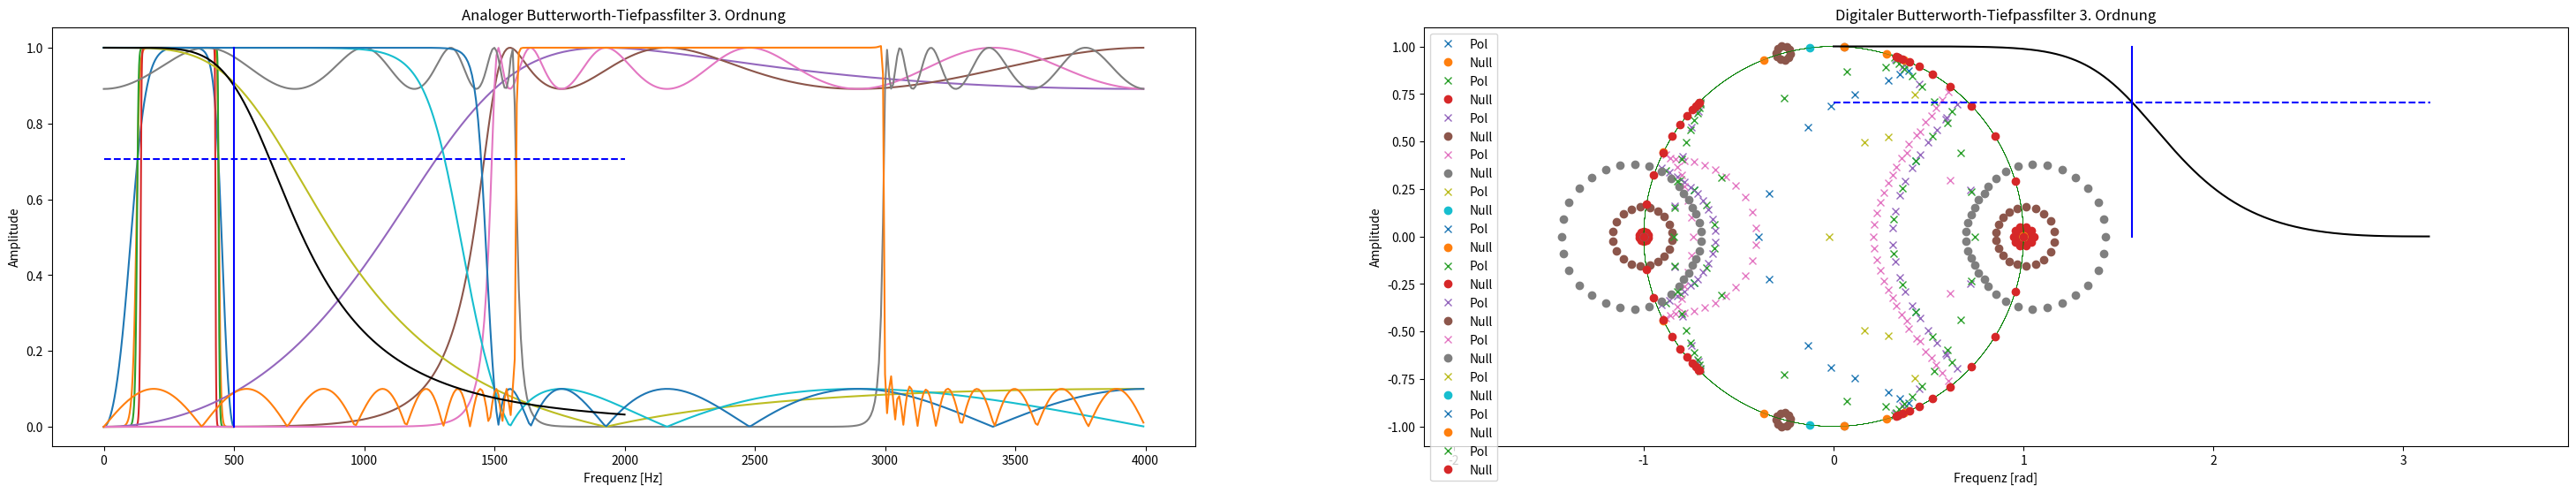

Write the Python code that produced this figure.
#!/usr/bin/env python
# coding: utf-8

# # 1.2 - IIR-Filterentwurf

# <img style="float: right; margin:5px 0px 0px 10px" src="img/dsp.jpg" width="400">
# 
# 
# ## Inhalt  
# 
# <table style="width:256px; border: 1px solid black; display: inline-block">
#   <tr>
#     <td  style="text-align:right" width=64px><img src="img/IMG-intro.png" style="float:left"></td>
#       <td style="text-align:left" width=256px>
#           <a style="color:black; font-size:14px; font-weight:bold; text-decoration:none" href='#intro'>1. Wiederholung</a>
#     </td>
#   </tr>  
#     <tr>
#     <td  style="text-align:right" width=64px><img src="img/IMG-butterworth.png" style="float:left"></td>
#       <td style="text-align:left" width=256px>
#           <a style="color:black; font-size:14px; font-weight:bold; text-decoration:none" href='#idtft'>2. Butterworh-Filter</a>
#     </td>
#   </tr>  
#     <tr>
#     <td  style="text-align:right" width=64px><img src="img/IMG-chebyshev.png" style="float:left"></td>
#       <td style="text-align:left" width=256px>
#           <a style="color:black; font-size:14px; font-weight:bold; text-decoration:none" href='#idft'>3. Chebyshev-Filter</a>
#     </td>
#   </tr>
#     <tr>
#     <td  style="text-align:right" width=64px><img src="img/IMG-emphasis.jpg" style="float:left"></td>
#       <td style="text-align:left" width=256px>
#           <a style="color:black; font-size:14px; font-weight:bold; text-decoration:none" href='#verz'>4. ToDo: Vorverzerrung</a>
#     </td>
#   </tr>  
# </table>
# 
# ---

# <a id='intro'></a><div><img src="img/IMG-intro.png" style="float:left"><h2 style="position: relative; top: 6px; left: 6px">1. Wiederholung </h2></div>
# 
# Im Notebook 1.1 haben wir die Implementierung von FIR-Filtern diskutiert. FIR-Filter bieten viele Vorteile wie einen linearen Phasengang, außerdem sind sie immer stabil. Zur Erinnerung: eine typische FIR hat die Differenzengleichung
# \begin{equation*}
# y_{\text{FIR}}(k) = \sum_{i=0}^{M}a_{i} x(k-i).
# \end{equation*}  
# Je länger der Filter/je höher die Filterordnung ($ M\rightarrow \infty $), desto besser kann der ideale Amplitudenfrequenzgang angenähert werden. Die z.T. hohe Anzahl an Koeffzienten kann ein Problem werden, wenn dadurch die Einschwingzeit des Filters zu lang ist. Eine Alternative bieten die IIR-Filter (Infinite Impulse Response Filter). Der größte Unterschied zwischen IIR- und FIR-Filtern besteht darin, dass die Ausgabe $y(k)$ zum aktuellen Abtastwertindex $k$ nicht nur von der Eingabe $x(k)$, sondern auch von vorherigen Abtastwerten der Ausgabe $y(k-1), y(k-2),\dots$ selbst abhängt. Die Standardform eines IIR-Filters lautet damit
# \begin{equation*}
# y_{\text{IIR}}(k) = \sum_{i=0}^{M} a_{i} x(k-i) - \underbrace{\sum_{i=0}^{N} b_{i} y(k-i)}_{\text{neuer, rekursiver Teil}}
# \end{equation*}  
# 
# Die grundlegende Struktur von IIR-Filtern und dessen Darstellungsformen sind ebenfalls zur Erinnerung in der folgenden Abbildung noch einmal zusammengefasst (siehe dazu auch die Vorlesungsfolien Thema1-Filter sowie die erste Übung).

# ![iir](img/iir.png)

# __Der Unterschied zwischen FIR- und IIR-Systemen:__  
# 
# - FIR:  
#     - Impulsantwort hat eine endliche Länge
#     - keine Rückkopplungsschleife/rekursiven Teil
#     - keine Pole (immer stabil)
# - IIR:  
#     - Impulsantwort hat eine unendliche Länge
#     - rekursive Struktur (Rückkopplungsschleife)
#     - mindestens ein Pol ( $ b_{i} \neq  0 $ )
# 
# Im Allgemeinen wird beim Entwerfen eines digitalen IIR-Filters zuerst ein entsprechender analoger Filter entworfen und dann wird der analoge Filter durch eine [bilineare Transformation](https://en.wikipedia.org/wiki/Bilinear_transform) oder [Impulsantwort-Invarianzmethode](https://en.wikipedia.org/wiki/Impulse_invariance) in einen digitalen Filter umgewandelt. Dies bedeutet, dass die Systemfunktion $H(s)$ in der komplexen s-Ebene entworfen wird. Wenn sich alle Pole von $H(s)$ in der linken Halbebene von $s$ befinden, ist der Filter stabil. Die Komplexität liegt in der Bestimmung der Übertragungsfunktion des Analogfilters. 
# 
# Die einzelnen Implementierungsschritte umfassen dabei:
# - Auswahl des Filtertyp, z.B. Butterworth oder Chebyshev 
# - Wahl der Entwurfsparameter ($\omega_c$, Dämpfung, u.a.), 
# - Pole mit den Gleichungen für $\phi_n$, $\gamma$ und $p_n$ bestimmen (siehe Vorlesung Thema1-Filter)
# 
# Nachfolgend soll der IIR-Filterentwurf für den Typ Butterworth und Chebychev durchgeführt und diskutiert werden. Die Gleichungen zur Bestimmung der Pole werden im Foliensatz zu Thema1-Filter erwähnt. In der Anwendung macht es mehr Sinn, die entsprechenden Funktionen aus dem Modul [`scipy.signal`](https://docs.scipy.org/doc/scipy/reference/signal.html) zu benutzen.
# 
# Importieren Sie zunächst alle für dieses Notebook nötigen externen Module:

# In[1]:


# Lösung

# Importieren Sie aus dem scipy-Modul die Teilbibliothek "signal"
# Importieren Sie aus dem matplotlib-Modul die Teilbibliothek "pyplot" mit dem Alias "plt"
# Importieren Sie das numpy-Modul mit dem Alias "np"

from scipy import signal
import matplotlib.pyplot as plt
import numpy as np


# <a id='butterworth'></a><div><img src="img/IMG-butterworth.png" style="float:left"><h2 style="position: relative; top: 6px; left: 6px">2. Butterworth-Filter </h2></div>
# 
# Butterworthfilter besitzen einen maximal steilen Übergang zwischen Durchlass- und Sperrbereich bei absolut glattem Amplitudengang im Duchlassbereich (kein Überschwingen). Ein analoger Butterworth-Filter besitzt keine Nullstellen (sog. "All-Pole-Filter"), bei der Transformation zum Digitalfilter kommen aber - abhängig von der Transformation (Bilinear, Pol-Nullstellen-Abbildung z.B.) -Nullstellen hinzu.
# 
# In diesem Abschnitt soll ein Bandpassfilter mittels [`signal.butter()`](https://docs.scipy.org/doc/scipy/reference/generated/scipy.signal.butter.html) entworfen. Die Abtastfrequenz $f_s$ beträgt 1000 Hz. Frequenzkomponenten unter 130 Hz und über 440 Hz sollen herausgefiltert werden, d.h., die Grenzfrequenzen $f_{c,\text{lower}}$ und $f_{c,\text{upper}}$ des Bandpassfilters betragen 130 Hz bis 440 Hz. Das Passbandintervall ist dann $f_{\text{pass}} = [130, 440]\,\mathrm{Hz}$. Die Einheit der Frequenzgrenzen in [`signal.butter()`](https://docs.scipy.org/doc/scipy/reference/generated/scipy.signal.butter.html) richten sich nach der Einheit der Abtastfrequenz, die als Argument übergeben wird. Oft werden sämtliche Frequenzen in $\Omega/\pi$ angegeben, wodurch die Frequenzachse von 0 Hz bis zur Nyquistfrequenz ($f_s/2$) auf den Bereich $[0, 1]$ normiert ist. z.T. es ist aber übersichtlicher, wenn die Frequenzachse weiterhin in Hz oder rad/s dargestellt ist. Unabhängig von der Wahl der Einheit für die Frequenzachse können die Filterpolynome jederzeit in eine andere Einheit skaliert werden, d.h. es ist nur wichtig, dass Abtast- und Grenzfrequenz(en) zusammenpassen. Gerade bei höheren Filterordnungen und hohen Abtastfrequenzwerten kann es zu numerischen Problem kommen, da die Polynomkoeffizienten schnell explodieren.
# 
# Zur graphischen Darstellung werden folgende Objekte verwendet: 
# 1. [`signal.freqz()`](https://docs.scipy.org/doc/scipy/reference/generated/scipy.signal.freqz.html) kann dann der Frequenzgang des Filters aus dem Zähler- und Nennerpolynom aus [`signal.butter()`](https://docs.scipy.org/doc/scipy/reference/generated/scipy.signal.butter.html) berechnet werden.
# 2. [`signal.tf2zpk`](https://docs.scipy.org/doc/scipy/reference/generated/scipy.signal.tf2zpk.html) rechnet das Zähler- und Nennerpolynom in Pol- und Nullstellen um.

# In[ ]:


'''
Beispiel: Butterworth Bandpassfilterentwurf mit verschiedenen Ordnungen
'''

for filterOrder in (2, 10, 20):  # Ordnung
    
    # Parameter
    fs_Hz = 1000                      # Abtastfrequenz
    fPass_Hz = [130/fs_Hz, 440/fs_Hz] # Grenzfrequenzen normalisiert
    

    # Filterentwurf
    a, b = signal.butter(filterOrder, fPass_Hz, 'Bandpass', analog=False, fs=fs_Hz/fs_Hz)  # Filterkoeffizienten
    f_Hz, H = signal.freqz(a, b, fs=fs_Hz)  # Frequenzgang des Filters
    z, p, k = signal.tf2zpk(a, b)        # Pol-Nullstellen-Verteilung

    # Graphische Darstellung
    plt.subplot(121)
    plt.title('Frequenzgang des Butterworth-Filters mit Ordnung=%d' %filterOrder)
    plt.xlabel('Frequenz [Hz]')
    plt.ylabel('$|H(e^{jΩ})|$')
    plt.plot(f_Hz, abs(H))

    
    plt.subplot(122)
    plt.title('Null- und Polverteilung des Butterworth-Filters mit Ordnung=%d' %filterOrder)
    plt.xlabel('Real')
    plt.ylabel('Image')
    theta = np.arange(0, 2*np.pi, 0.01)
    plt.plot(np.cos(theta), np.sin(theta), c='g', lw=0.2)  # Erzeugung des Einheitskreis
    plt.plot(np.real(p), np.imag(p), 'x', label=u"Pol")    # Polstellen
    plt.plot(np.real(z), np.imag(z), 'o', label=u"Null")   # Nullstellen
    plt.axis("equal")
    plt.legend(loc="upper left")                           # Erzeugung einer Legende
    plt.gcf().set_size_inches(15, 6)
    plt.show()


# Zusätzlich gibt es die Funktion [signal.buttord()](https://docs.scipy.org/doc/scipy/reference/generated/scipy.signal.buttord.html) zur Auswahl einer geeigneten Filterordnung in Abhängigkeit von festgelegten Randbedingungen bezüglich der Dämpfung im Durchlass- und Sperrbereich. Nachfolgend soll ein Bandpassfilter mittels dieser Funktion entworfen werden, damit die Dämpfung im Durchlassbereich innerhalb von 10 dB von 140 Hz bis 430 Hz liegt, während sie im Sperrbereich (außerhalb von $[130, 440]$ Hz) mindestens -40 dB beträgt.

# In[ ]:


'''
Beispiel: Butterworth Bandpassfilterentwurf mittels Ordnungselektion
'''

# Ordnungselektion
fs_Hz = 1000  # Abtastfrequenz
optOrder, WPass_rad = signal.buttord([140/fs_Hz, 430/fs_Hz], [130/fs_Hz, 440/fs_Hz], 10, 40, False, fs_Hz/fs_Hz)

# Filterentwurf
b, a = signal.butter(optOrder, WPass_rad, 'Bandpass', False, fs=fs_Hz/fs_Hz)  # Filterkoeffizienten
f_Hz, H = signal.freqz(b, a, fs=fs_Hz) # Frequenzgang des Filters
z, p, k = signal.tf2zpk(b, a)          # Null-Pol Verteilung

# Graphische Darstellung
plt.subplot(121)
plt.title('Frequenzgang des Butterworth-Filters mit Ordnung=%d' %optOrder)
plt.xlabel('Frequenz [Hz]')
plt.ylabel('$|H(e^{jΩ})|$')
plt.plot(f_Hz, abs(H))


plt.subplot(122)
plt.title('Null- und Polverteilung des Butterworth-Filters mit Ordnung=%d' %optOrder)
plt.xlabel('Real')
plt.ylabel('Image')
theta = np.arange(0, 2*np.pi, 0.01)
plt.plot(np.cos(theta), np.sin(theta), c='g', lw=0.2)  # Einheitskreis
plt.plot(np.real(p), np.imag(p), 'x', label=u"Pol")
plt.plot(np.real(z), np.imag(z), 'o', label=u"Null")
plt.axis("equal")
plt.legend(loc="upper left")
plt.gcf().set_size_inches(15, 6)
plt.show()


# ---
# 
# <a id='chebyshev'></a><div><img src="img/IMG-chebyshev.png" style="float:left"><h2 style="position: relative; top: 6px; left: 6px">3. Chebyshev-Filter </h2></div>
# 
# Beim Chebychev-Filter fällt die Amplitude im Übergangsbereich steiler ab als beim Butterworth-Filter. Dieser Vorteil wird durch eine gewisse
# (einstellbare) Welligkeit im Durchlassbereich erkauft (unterhalb der Grenzfrequenz). 
# 
# Ähnlich wie Butterworth-Filterentwurf, gibt es auch für den Chebyshev-Filterentwurf Funktionen zur Ordnungselektion, daher können diese ganz analog dazu verwenden werden. Alle Details können Sie unter [scipy.signal](https://docs.scipy.org/doc/scipy/reference/signal.html) finden.   
# 
# Außerdem gibt es eine allgemeine Funktion [signal.iirfilter()](https://docs.scipy.org/doc/scipy/reference/generated/scipy.signal.iirfilter.html) zum IIR-Filterentwurf, Im Nachfolgenden sollen diese Funktionen benutzt werden, um einen Chebyshev-Typ-I und -II Digitalfilter mit einer Abtastfrequenz von $f_s = 8000$ Hz zu entwerfen. Chebyshev Filter Typ I weisen eine Welligkeit im Passband auf, während Typ II Filter die Welligkeit im Stoppband haben.
# 
# - __Chebyshev Typ I__<br>
# Entwerfen Sie eine for-Schleife zur Berechnung von Chebyshev-Hochpassfiltern des Typ I mit den unterschiedlichen Ordnung 2,5 und 10 (wie es für den Butterworth-Filter in Kapitel 2 schon umgesetzt wurde). Die Grenzfrequenz $f_c$ soll dabei 1500 Hz betragen und die Abtastfrequenz $f_s$ 8000 Hz. <br>
# _Hinweis_: Der In- und Output der Objekte `signal.iirfilter()` und `signal.butter()` ähneln sich sehr. Zur Erzeugung des Chebyshev-HP-Filters benötigt es im Vergleich zu Kapitel 2 noch folgende Variableneinstellungen:  `(btype='highpass', ftype='cheby1', rp=1)`.

# In[ ]:


# Lösung
'''
Beispiel: Chebyshev Typ-I Hochpassfilterentwurf mit verschidenen Ordnungen
'''

for n in (2, 5, 10):  # Ordnung
    
    # Parameter
    fc_Hz = 1500 # Grenzfrequenz
    fs_Hz = 8000 # Abtastfrequenz

    # Filterentwurf
    a, b = signal.iirfilter(n, fc_Hz/fs_Hz, rp=1, btype='highpass', analog=False, ftype='cheby1', fs=fs_Hz/fs_Hz)
    f_Hz, H = signal.freqz(a, b, fs=fs_Hz) # Frequenzgang
    z, p, k = signal.tf2zpk(a, b)           # Null-Pol Verteilung

    # Plot
    plt.subplot(121)
    plt.plot(f_Hz, abs(H))
    plt.title('Frequenzgang des Chebyshev-Typ-I-Filters mit Ordnung=%d' %n)
    plt.xlabel('Frequenz [Hz]')
    plt.ylabel('$|H(e^{jΩ})|$')
    plt.subplot(122)
    plt.title('Null- und Polverteilung des Chebyshev-Typ-I-Filters mit Ordnung=%d' %n)
    plt.xlabel('Real')
    plt.ylabel('Image')
    theta = np.arange(0, 2*np.pi, 0.01)
    plt.plot(np.cos(theta), np.sin(theta), c='g', lw=0.2)  # Einheitskreis
    plt.plot(np.real(p), np.imag(p), 'x', label=u"Pol")
    plt.plot(np.real(z), np.imag(z), 'o', label=u"Null")
    plt.axis("equal")
    plt.legend(loc="upper left")
    plt.gcf().set_size_inches(15, 6)
    plt.show()


# Nachfolgend soll ein Chebyshev-Bandstopp-Filter vom Typ 1 entworfen werden. Wie in Kapitel 2 soll auch hier Ordnungsselektion durchgeführt werden. Dies wird mit dem Objekt [`signal.cheb1ord()`](https://docs.scipy.org/doc/scipy/reference/generated/scipy.signal.cheb1ord.html) umgesetzt. Die Abtastfrequenz soll wieder bei $f_s = 8000$ Hz liegen, dessen Dämpfung im Sperrbereich von 1590 Hz bis 2990 Hz mindestens 40 dB beträgt, während die Dämpfung im Durchlassbereich (außerhalb von [1500,3000] Hz) innerhalb von -10 dB liegen soll.<br>
# _Hinweis_: ändern Sie für  `signal.iirfilter()` die Variablen wie folgendermaßen:  `(btype='bandstop')`.
# 

# In[ ]:


# Lösung

'''
Beispiel: Chebyshev Typ-I Bandsperrfilterentwurf mit Ordnungsselektion
'''
# Ordnungselektion
fs_Hz = 8000  # Abtastfrequenz
optOrder, WPass_rad = signal.cheb1ord([1500/fs_Hz, 3000/fs_Hz], [1590/fs_Hz, 2990/fs_Hz], 10, 40, False, fs_Hz/fs_Hz)

# Filterentwurf
a, b = signal.iirfilter(n, WPass_rad, rp=1, btype='bandstop', analog=False, ftype='cheby1', fs=fs_Hz/fs_Hz)
f_Hz, H = signal.freqz(a, b, fs=fs_Hz) # Frequenzgang
z, p, k = signal.tf2zpk(a, b)          # Null-Pol Verteilung

# Graphische Darstellung
plt.subplot(121)
plt.title('Frequenzgang des Chebyshev-Typ-I-Filters mit Ordnung=%d' %optOrder)
plt.xlabel('Frequenz [Hz]')
plt.ylabel('$|H(e^{jΩ})|$')
plt.plot(f_Hz, abs(H))

plt.subplot(122)
plt.title('Null- und Polverteilung des Chebyshev-Typ-I-Filters mit Ordnung=%d' %optOrder)
plt.xlabel('Real')
plt.ylabel('Image')
theta = np.arange(0, 2*np.pi, 0.01)
plt.plot(np.cos(theta), np.sin(theta), c='g', lw=0.2)  # Einheitskreis
plt.plot(np.real(p), np.imag(p), 'x', label=u"Pol")
plt.plot(np.real(z), np.imag(z), 'o', label=u"Null")
plt.axis("equal")
plt.legend(loc="upper left")
plt.gcf().set_size_inches(15, 6)
plt.show()


# - __Chebyshev Typ II__<br>
# Der Chebyshev-Filter des Typ 2 soll nun genutzt werden, um einen Tiefpass mit der Grenzfrequenz $f_c = 1500$ Hz bei einer Abtasfrequenz von $f_s = 8000$ Hz zu entwerfen. Es sollen analog zum vorherigen Chebyshev-Filter-Entwurf 1. Typs wieder Filter mit 2., 5. und 10. Ordnung ausgegeben werden.<br>
# _Hinweis_: Ändern Sie für  `signal.iirfilter()` die Variablen folgendermaßen:  `(rs=20, btype='lowpass', analog=False, ftype='cheby2')`.

# In[ ]:


# Lösung

'''
Aufgabe: Chebyshev Typ-II Tiefpassilterentwurf mit verschidenen Ordnungen
'''

for filterOrder in (2, 5, 10):  # Ordnung
    
    # Parameter
    fc_Hz = 1500 # Grenzfrequenz
    fs_Hz = 8000 # Abtastfrequenz

    # Filterentwurf
    a, b = signal.iirfilter(filterOrder, fc_Hz/fs_Hz, rs=20, btype='lowpass', analog=False, ftype='cheby2', fs=fs_Hz/fs_Hz)
    w, H = signal.freqz(a, b, fs=fs_Hz) # Frequenzgang
    z, p, k = signal.tf2zpk(a, b)       # Null-Pol Verteilung

    # Plot
    plt.subplot(121)
    plt.title('Frequenzgang des Chebyshev-Typ-II-Filters mit Ordnung=%d' %filterOrder)
    plt.xlabel('Frequenz [rad/s]')
    plt.ylabel('Amplitude')
    plt.plot(w, abs(H))  

    plt.subplot(122)
    plt.title('Null- und Polverteilung des Chebyshev-Typ-II-Filters mit Ordnung=%d' %filterOrder)
    plt.xlabel('Real')
    plt.ylabel('Image')
    theta = np.arange(0, 2*np.pi, 0.01)
    plt.plot(np.cos(theta), np.sin(theta), c='g', lw=0.2)  # Einheitskreis
    plt.plot(np.real(p), np.imag(p), 'x', label=u"Pol")
    plt.plot(np.real(z), np.imag(z), 'o', label=u"Null")
    plt.axis("equal")
    plt.legend(loc="upper left")
    
    plt.gcf().set_size_inches(15, 6)
    plt.show()


# Auch hier soll noch einmal die Ordnungsselektion für den Chebyshev-Filter vom Typ 2 verwendet werden. Dafür soll ein Chebyshev-Bandpass-Filter vom Typ 2 entworfen werden. Dies wird mit dem Objekt [`signal.cheb2ord()`](https://docs.scipy.org/doc/scipy/reference/generated/scipy.signal.cheb2ord.html) umgesetzt. Die Abtastfrequenz soll bei $f_s = 8000$ Hz liegen, dessen Dämpfung im Durchlassberech von 1590 Hz bis 2990 Hz  innerhalb von 10 dB, während sie im Sperrbereich (außerhalb von [1500,3000] Hz) mindestens -40 dB beträgt.<br>
# _Hinweis_: ändern Sie für  `signal.iirfilter()` die Variablen wie folgendermaßen:  `(btype='bandpass')`.
# 

# In[ ]:


# Lösung
'''
Aufgabe: Chebyshev Typ-II Bandpassfilterentwurf mit Ordnungselektion
'''

# Ordnungselektion
fs_Hz = 8000  # Abtastfrequenz
optOrder, wPass_rad = signal.cheb2ord([1590/fs_Hz, 2990/fs_Hz], [1500/fs_Hz, 3000/fs_Hz], 10, 40, False, fs_Hz/fs_Hz)

# Filterentwurf
a, b = signal.iirfilter(optOrder, wPass_rad, rs=20, btype='bandpass', analog=False, ftype='cheby2', fs=fs_Hz/fs_Hz)
f_Hz, H = signal.freqz(a, b, fs=fs_Hz) # Frequenzgang
z, p, k = signal.tf2zpk(a, b)          # Null-Pol Verteilung

# Graphische Darstellung
plt.subplot(121)
plt.title('Frequenzgang des Chebyshev-Typ-II-Filters mit Ordnung=%d' %optOrder)
plt.xlabel('Frequenz [rad/s]')
plt.ylabel('Amplitude')
plt.plot(f_Hz, abs(H))

plt.subplot(122)
plt.title('Null- und Polverteilung des Chebyshev-Typ-II-Filters mit Ordnung=%d' %optOrder)
plt.xlabel('Real')
plt.ylabel('Image')
theta = np.arange(0, 2*np.pi, 0.01)
plt.plot(np.cos(theta), np.sin(theta), c='g', lw=0.2)  # Einheitskreis
plt.plot(np.real(p), np.imag(p), 'x', label=u"Pol")
plt.plot(np.real(z), np.imag(z), 'o', label=u"Null")
plt.axis("equal")
plt.legend(loc="upper left")
plt.gcf().set_size_inches(15, 6)
plt.show()


# <a id='verz'></a><div><img src="img/IMG-emphasis.jpg" style="float:left"><h2 style="position: relative; top: 6px; left: 6px">4. Vorverzerrung </h2></div>
# 
# Wenn ein analoger Filter $H_{lp}$ mit einer festgelegten Grenzfrequenz mittels der Bilineartransformation in einen digitalen Filter $Hd_{lp}$ überführt werden soll, wird diese durch die Achsenverzerrung von der s- in die z-Ebene verzerrt und die Grenzfrequenz des Digitalfilters ist u.U. deutlich daneben (die Verzerrung wird stärker für höhere Grenzfrequenzen). Aus diesem Grund wird die analoge Grenzfrequenz zunächst _vorverzerrt_, danach die Filterkoeffizienten berechnet und anschließend der analoge Filter in einen digitalen Filter transformiert. Für die Transformation in den z-Bereich kann die [signal.cont2discrete()]() Funktion verwendet werden. 
# 
# Im Nachfolgenden wird zunächst ein analoger Butterworth-Filter 3. Ordnung erstellt mit der bereits kennengelernten Funktion [signal.butter()](https://docs.scipy.org/doc/scipy/reference/generated/scipy.signal.butter.html), wobei die analog=True flag gesetzt werden muss. Zum Plotten des analogen Frequenzganges eignen sich die [signal.TransferFunction()](https://docs.scipy.org/doc/scipy/reference/generated/scipy.signal.TransferFunction.html) und [signal.bode()](https://docs.scipy.org/doc/scipy/reference/generated/scipy.signal.bode.html) Funktionen.
# 
# Für die Vorverzerrung wird die neue Grenzfrequenz $\omega_c^{\prime}$ über den in der Vorlesung kennengelernten Ausdruck
# \begin{equation}
# \omega_c^{\prime} = 2f_s\cdot \tan\left(\frac{\omega_c}{2\cdot f_s}\right)
# \end{equation}
# berechnet. 

# In[ ]:


'''
Beispiel für das Vorverzerren und der anschließenden Transformation vom Analog- zum Digitalfilter
'''

fs_Hz = 2000               # Samplingfrequenz
ws_rad_s = 2*np.pi*fs_Hz   # Samplingfrequenz
dt = 1/fs_Hz               # Abtastintervall
fc_Hz = 500                # Grenzfrequenz des Filters
wc_rad_s = fc_Hz*2*np.pi   # Grenzfrequenz des Filters
Wc_rad = wc_rad_s/fs_Hz    # Normalisierte Grenzfrequenz 
# Inline function für Umrechnung der vorverzerrten Frequenz VOR der Transformation:
analogFreqPreWarping = lambda wc_rad_s, fs_Hz: 2*fs_Hz*np.tan(wc_rad_s/(fs_Hz*2)) 

# Grenzfrequenz vorverzerren:
wcPw_rad_s = analogFreqPreWarping(wc_rad_s, fs_Hz)
print("{} {} {}".format("Vorverzerrte Grenzfrequenz: ", wcPw_rad_s, "rad/s"))

# Koeffizienten eines Butterworth-Filters berechnen:
filterOrder = 3
a, b = signal.butter(filterOrder, wcPw_rad_s, 'lowpass', analog=True)  # Filterkoeffizienten des analogen Tiefpasses
Hlp = signal.TransferFunction(a, b) # Systemfunktion des Analogfilters

# Analog zu diskret Transformation des Tiefpasses:
ad, bd, dt = signal.cont2discrete((a, b), 1/fs_Hz, 'bilinear')
ad = ad.flatten() # sonst spinnen die Dimensionen von ad...

# Plotten der Frequenzgänge:
wPlot_rad_s = np.arange(0, fs_Hz*2*np.pi, 1) # Frequenzachse zum Plotten
w, mag, phase = Hlp.bode(w=wPlot_rad_s)      # Frequenzgang des Analogfilters
wd, Hdlp = signal.freqz(ad, bd, fs=fs_Hz)    # Frequenzgang des Digitalfilters

plt.subplot(121)
plt.plot(wPlot_rad_s/(2*np.pi), 10**(mag/20), '-k')
plt.plot([wc_rad_s/(2*np.pi), wc_rad_s/(2*np.pi)], [0, 1],'-b')
plt.plot([0, ws_rad_s/(2*np.pi)], [1/np.sqrt(2), 1/np.sqrt(2)],'--b')
plt.title('Analoger Butterworth-Tiefpassfilter %d. Ordnung' %filterOrder)
plt.xlabel('Frequenz [Hz]')
plt.ylabel('Amplitude')
plt.subplot(122)
plt.plot(wd/fs_Hz*2*np.pi, abs(Hdlp),'-k')
plt.plot([Wc_rad, Wc_rad], [0, 1],'-b')
plt.plot([0, np.pi], [1/np.sqrt(2), 1/np.sqrt(2)],'--b')
plt.title('Digitaler Butterworth-Tiefpassfilter %d. Ordnung' %filterOrder)
plt.xlabel('Frequenz [rad]')
plt.ylabel('Amplitude')
plt.subplots_adjust(left=0.1, right=2, top=0.9)


# Im ersten Fall (unverzerrt) sollte der Amplitudenfrequenzgang des Analogfilters bei der Grenzfrequenz $w_c$ $1/\sqrt(2)$ betragen, die äquivalente Grenzfrequenz des Digitalfilters aber kleiner als gewollt sein. Wenn der Digitalfilter dagegen mit der vorverzerrten Grenzfrequenz $w_{c,pw}$ berechnet wird, ist die Grenzfrequenz des Analogfilters höher als gewollt (was in diesem Falle egal ist, da ja der Digitalfilter interessiert), die des Digitalfilters passt aber genau.
# 
# ---
# 
# ### References
# 
# [redacted]
# 2. DSP Guide: [The Scientist and Engineer's Guide to
# Digital Signal Processing](http://www.dspguide.com/pdfbook.htm)
# 3. Python-Modul von Signalverarbeitung: [scipy.signal](https://docs.scipy.org/doc/scipy/reference/signal.html)
# ---
# [redacted]
